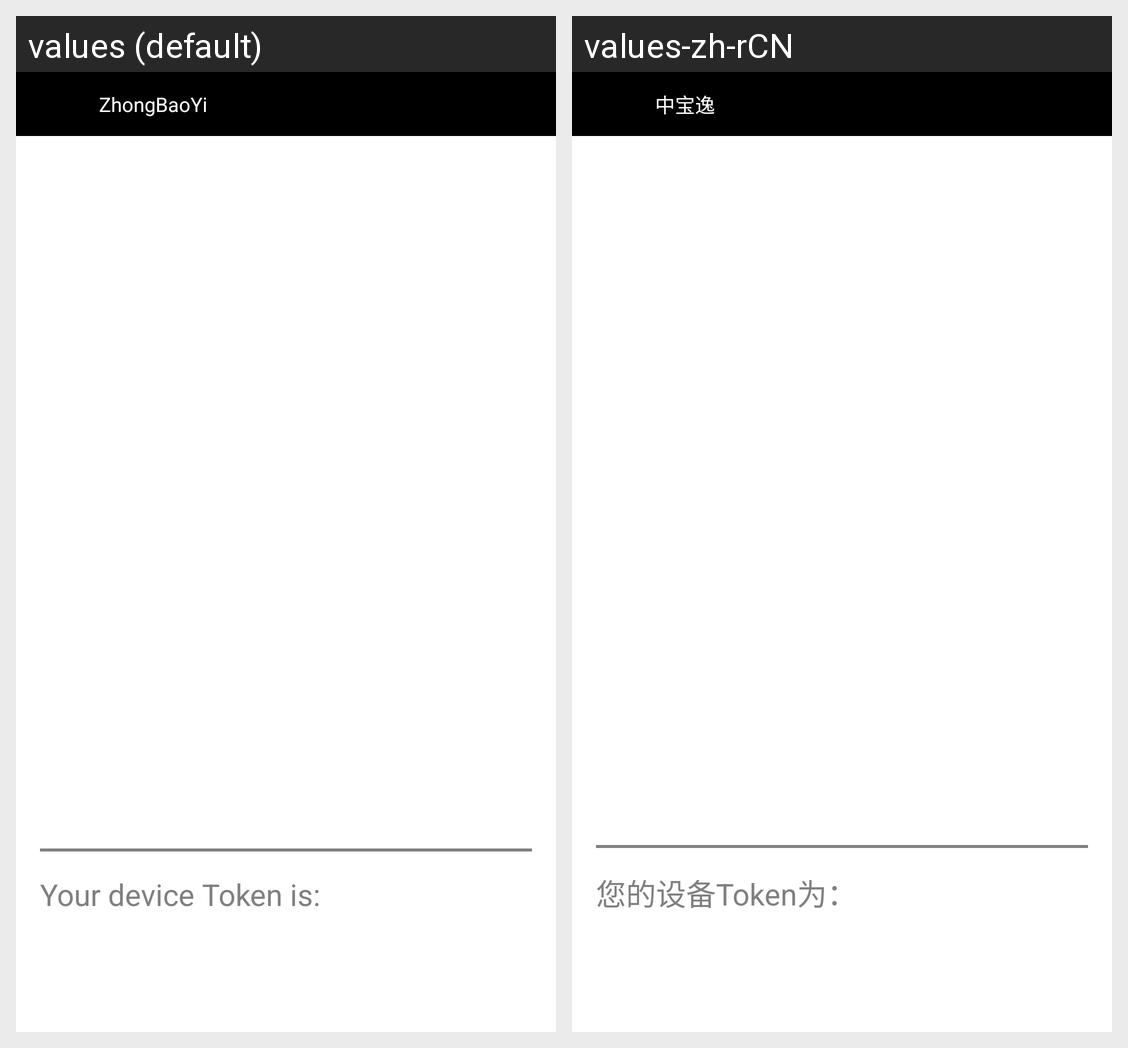

The same Android screen rendered under two of its app's locales, left to right. List the strings drawn on it with the default value and each locale's translation.
Android screen res/layout/activity_main.xml rendered under 2 locales, left to right: values (default), values-zh-rCN. Device: Nexus 5 (rendered at 1080×1920; each locale shown at half size, 540×960, under a caption strip naming it); theme Theme.MaterialComponents.DayNight.NoActionBar.
Strings drawn on this screen, with the default value and each locale's value (text and hints the layout hard-codes, and strings that could not be matched under every locale, appear in the picture but are not listed):

app_name
  values: ZhongBaoYi
  values-zh-rCN: 中宝逸

device_id
  values: Your device Token is:
  values-zh-rCN: 您的设备Token为：
